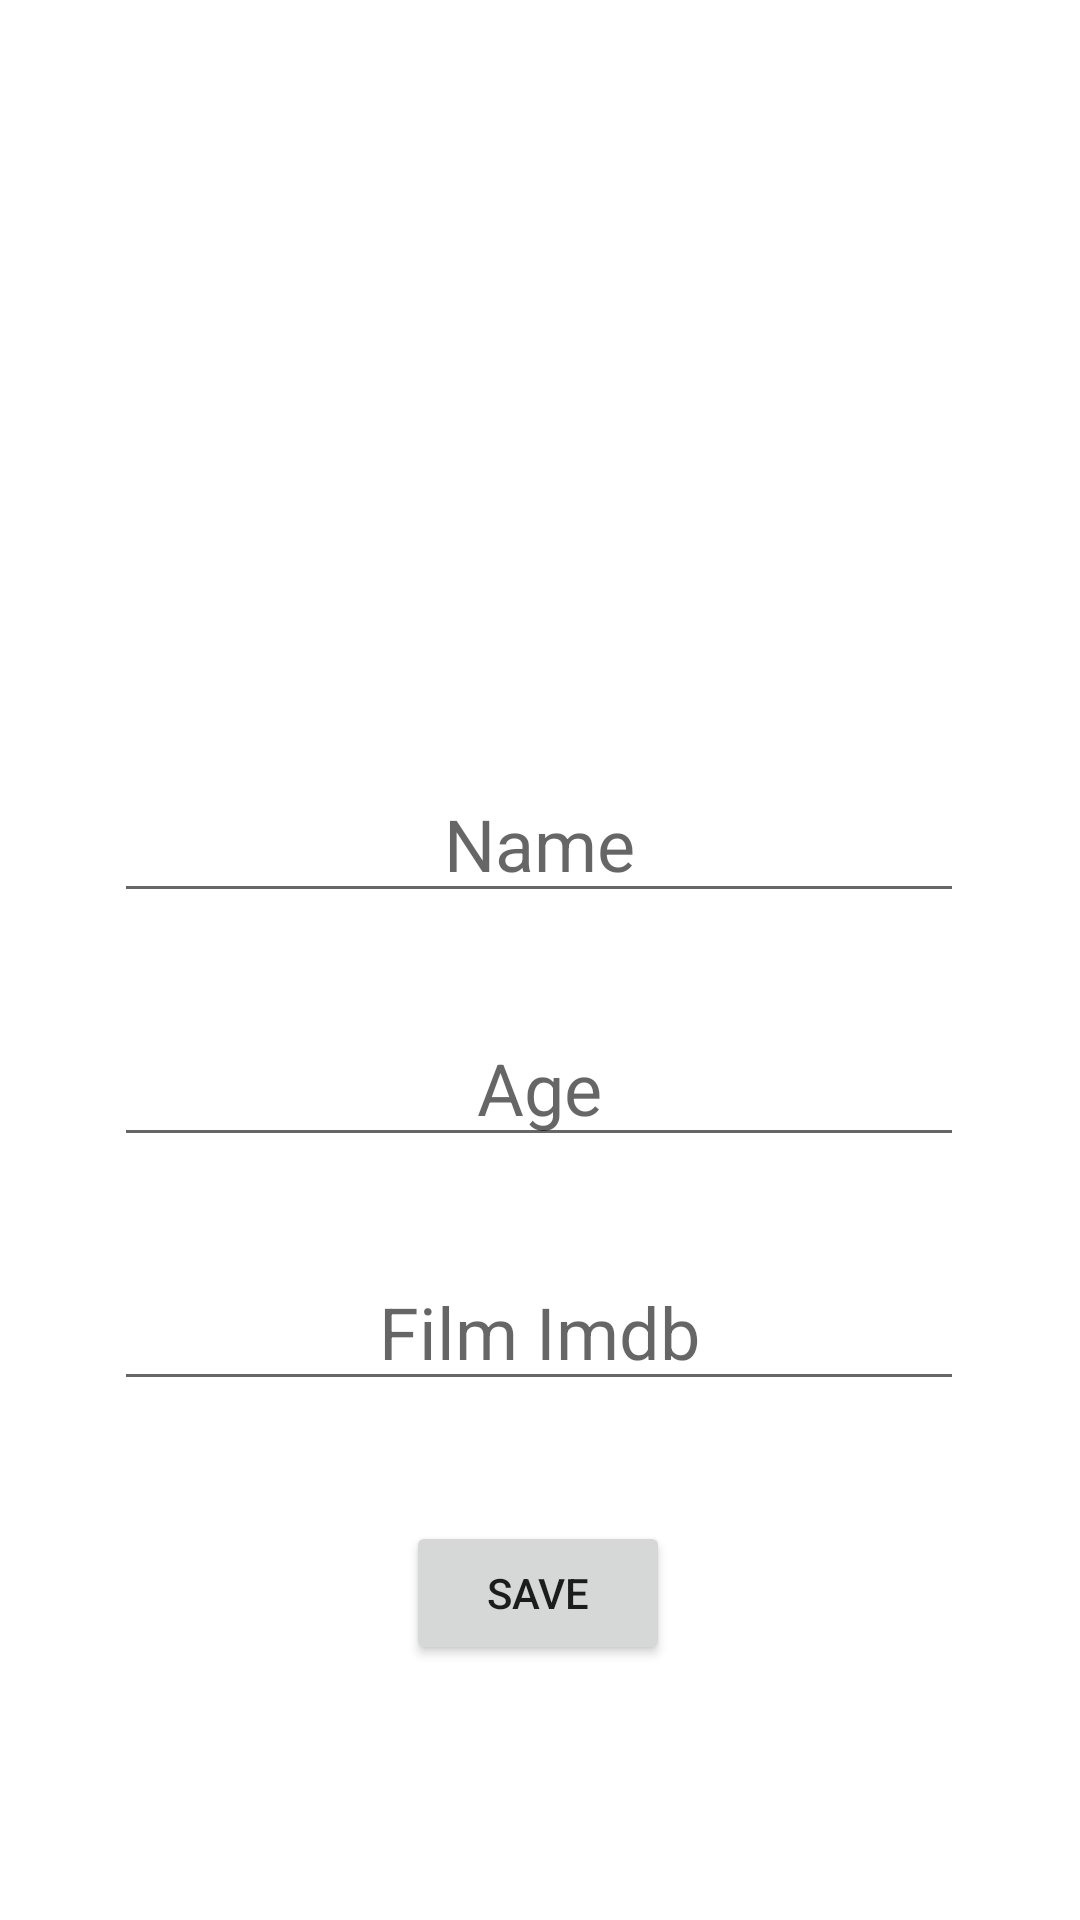

Reconstruct the res/layout file that produces this screen, plus the resources it refers to.
<!-- AndroidManifest.xml: application theme Theme.ActorBook -->
<!-- res/layout/activity_actor.xml -->
<?xml version="1.0" encoding="utf-8"?>
<androidx.constraintlayout.widget.ConstraintLayout xmlns:android="http://schemas.android.com/apk/res/android"
    xmlns:app="http://schemas.android.com/apk/res-auto"
    xmlns:tools="http://schemas.android.com/tools"
    android:layout_width="match_parent"
    android:layout_height="match_parent"
    tools:context=".ActorActivity">

    <ImageView
        android:id="@+id/image"
        android:layout_width="219dp"
        android:layout_height="191dp"
        android:layout_marginTop="32dp"
        android:onClick="selectimage"
        app:layout_constraintEnd_toEndOf="parent"
        app:layout_constraintStart_toStartOf="parent"
        app:layout_constraintTop_toTopOf="parent"
        app:srcCompat="@drawable/ic_launcher_background" />

    <EditText
        android:id="@+id/name"
        android:layout_width="wrap_content"
        android:layout_height="wrap_content"
        android:layout_marginTop="32dp"
        android:ems="10"
        android:hint="Name"
        android:inputType="textPersonName"
        android:textAlignment="center"
        android:textSize="24sp"
        app:layout_constraintEnd_toEndOf="parent"
        app:layout_constraintHorizontal_bias="0.496"
        app:layout_constraintStart_toStartOf="parent"
        app:layout_constraintTop_toBottomOf="@+id/image" />

    <EditText
        android:id="@+id/age"
        android:layout_width="wrap_content"
        android:layout_height="wrap_content"
        android:layout_marginTop="32dp"
        android:ems="10"
        android:hint="Age"
        android:inputType="textPersonName"
        android:textAlignment="center"
        android:textSize="24sp"
        app:layout_constraintEnd_toEndOf="parent"
        app:layout_constraintHorizontal_bias="0.496"
        app:layout_constraintStart_toStartOf="parent"
        app:layout_constraintTop_toBottomOf="@+id/name" />

    <EditText
        android:id="@+id/imdb"
        android:layout_width="wrap_content"
        android:layout_height="wrap_content"
        android:layout_marginTop="32dp"
        android:ems="10"
        android:hint="Film Imdb"
        android:inputType="textPersonName"
        android:textAlignment="center"
        android:textSize="24sp"
        app:layout_constraintEnd_toEndOf="parent"
        app:layout_constraintHorizontal_bias="0.496"
        app:layout_constraintStart_toStartOf="parent"
        app:layout_constraintTop_toBottomOf="@+id/age" />

    <Button
        android:id="@+id/save"
        android:layout_width="wrap_content"
        android:layout_height="wrap_content"
        android:layout_marginTop="40dp"
        android:onClick="savedata"
        android:text="Save"
        app:layout_constraintEnd_toEndOf="parent"
        app:layout_constraintHorizontal_bias="0.498"
        app:layout_constraintStart_toStartOf="parent"
        app:layout_constraintTop_toBottomOf="@+id/imdb" />

</androidx.constraintlayout.widget.ConstraintLayout>
<!-- resources referenced by this layout -->
<resources>
  <style name="Theme.ActorBook" parent="Theme.MaterialComponents.DayNight.DarkActionBar">
          
          <item name="colorPrimary">@color/purple_500</item>
          <item name="colorPrimaryVariant">@color/purple_700</item>
          <item name="colorOnPrimary">@color/white</item>
          
          <item name="colorSecondary">@color/teal_200</item>
          <item name="colorSecondaryVariant">@color/teal_700</item>
          <item name="colorOnSecondary">@color/black</item>
          
          <item name="android:statusBarColor" tools:targetApi="l">?attr/colorPrimaryVariant</item>
          
      </style>
  <!-- not gathered from this repository: default colours our renderer supplied (Android Studio template values) -->
  <color name="purple_500">#FF6200EE</color>
  <color name="purple_700">#FF3700B3</color>
  <color name="teal_200">#FF03DAC5</color>
  <color name="teal_700">#FF018786</color>
  <color name="black">#FF000000</color>
  <color name="white">#FFFFFFFF</color>
</resources>
